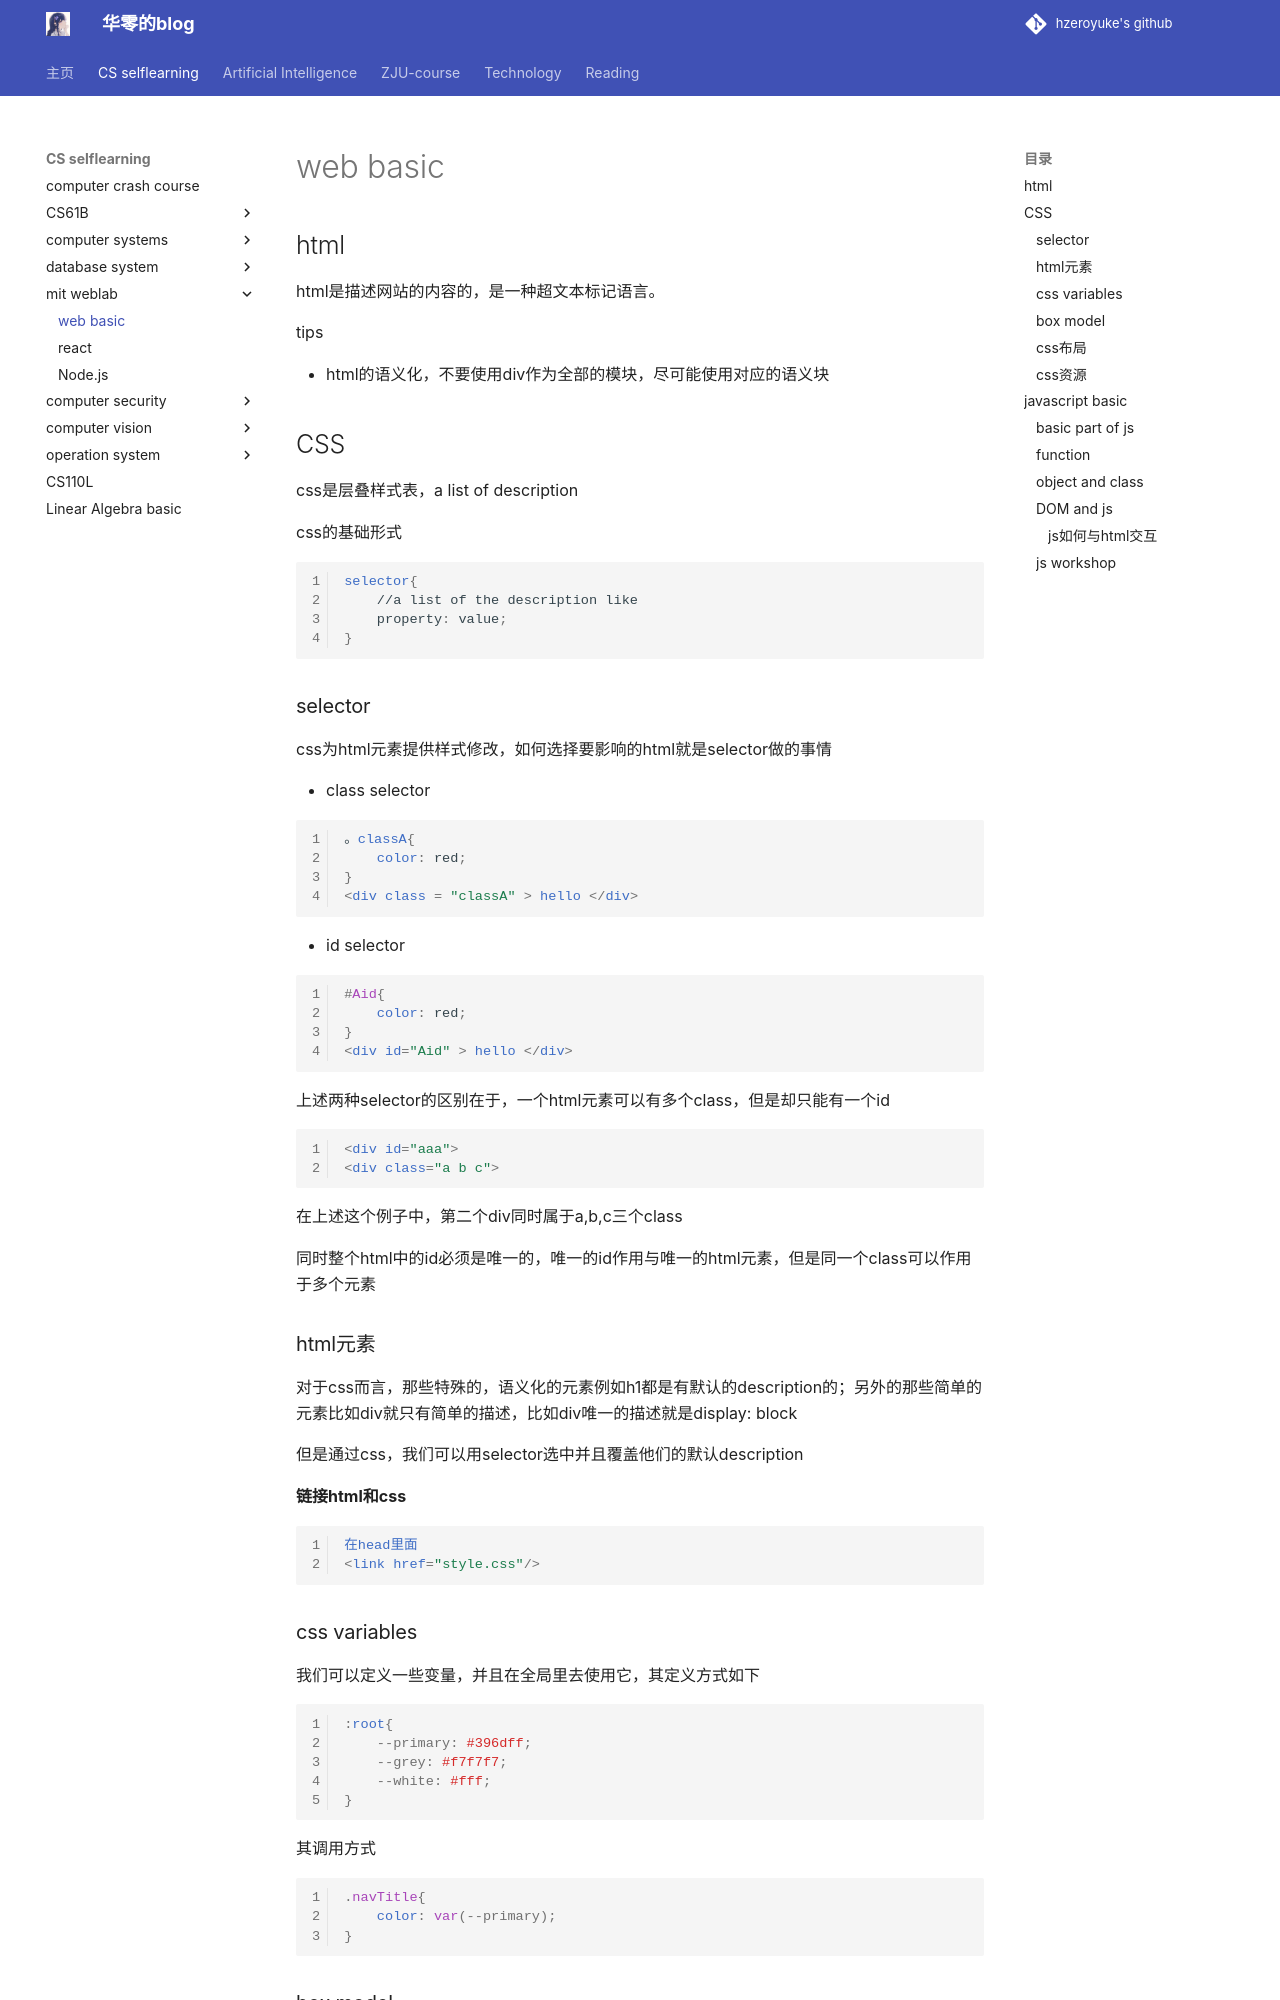

repository: hzeroyuke/my_blog · page: 国内外著名课程/MIT weblab/web basic/index.html · generator: mkdocs

# web basic

## html

html是描述网站的内容的，是一种超文本标记语言。

tips

* html的语义化，不要使用div作为全部的模块，尽可能使用对应的语义块

## CSS

css是层叠样式表，a list of description

css的基础形式

```css
selector{
	//a list of the description like
    property: value;
}
```

### selector

css为html元素提供样式修改，如何选择要影响的html就是selector做的事情

* class selector

```css
。classA{
	color: red;
}
<div class = "classA" > hello </div>
```

* id selector

```css
#Aid{
	color: red;
}
<div id="Aid" > hello </div>
```

上述两种selector的区别在于，一个html元素可以有多个class，但是却只能有一个id

```css
<div id="aaa">
<div class="a b c">
```

在上述这个例子中，第二个div同时属于a,b,c三个class

同时整个html中的id必须是唯一的，唯一的id作用与唯一的html元素，但是同一个class可以作用于多个元素

### html元素

对于css而言，那些特殊的，语义化的元素例如h1都是有默认的description的；另外的那些简单的元素比如div就只有简单的描述，比如div唯一的描述就是display: block

但是通过css，我们可以用selector选中并且覆盖他们的默认description

**链接html和css**

```css
在head里面
<link href="style.css"/>
```

### css variables

我们可以定义一些变量，并且在全局里去使用它，其定义方式如下

```css
:root{
    --primary: #396dff;
    --grey: #f7f7f7;
    --white: #fff;
}
```

其调用方式

```css
.navTitle{
    color: var(--primary);
}
```

### box model

![1705650771760](assets/1705650771760-20240119155301-05dggkd.png)

html元素的整体样式是一个box model
